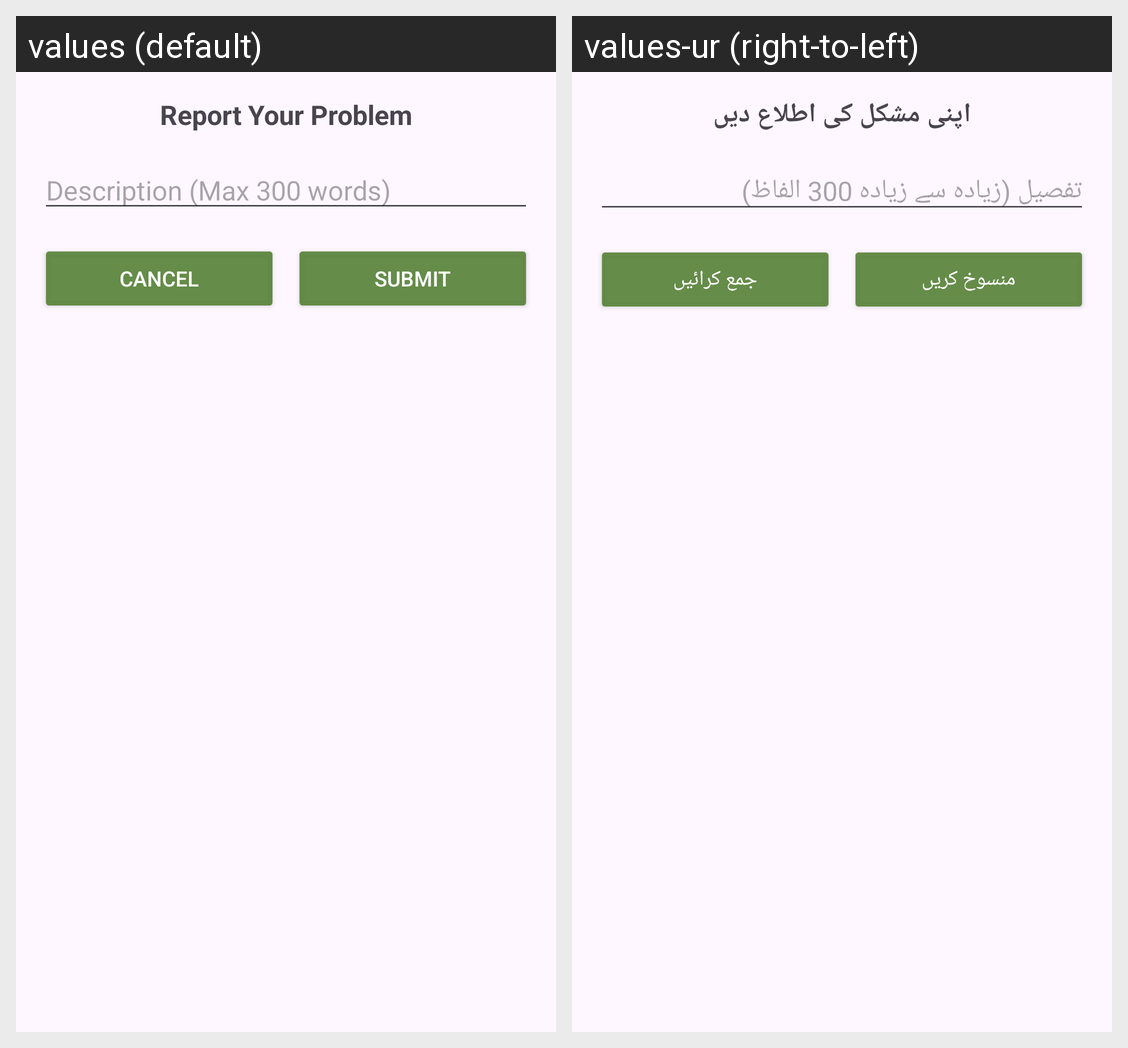

Locale-by-locale string values for the Android screen shown in this grid:
Android screen res/layout/report_dialog.xml rendered under 2 locales, left to right: values (default), values-ur (right-to-left). Device: Nexus 5 (rendered at 1080×1920; each locale shown at half size, 540×960, under a caption strip naming it); theme Theme.KHETTECH.
Strings drawn on this screen, with the default value and each locale's value (text and hints the layout hard-codes, and strings that could not be matched under every locale, appear in the picture but are not listed):

report_your_problem
  values: Report Your Problem
  values-ur: اپنی مشکل کی اطلاع دیں

description_max_300_words
  values: Description (Max 300 words)
  values-ur: تفصیل (زیادہ سے زیادہ 300 الفاظ)

cancel
  values: Cancel
  values-ur: منسوخ کریں

submit
  values: Submit
  values-ur: جمع کرائیں
